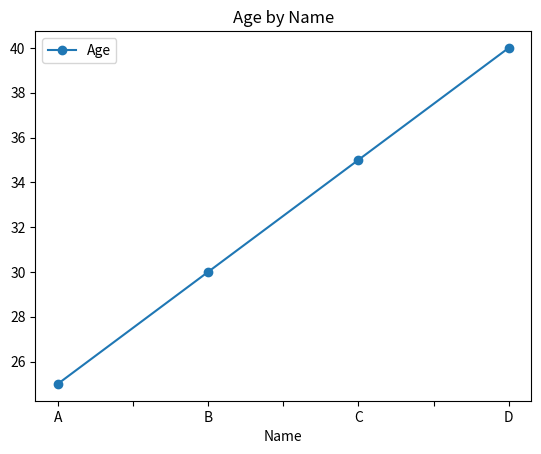

Here is the Python script that generated this plot:
import pandas as pd
import matplotlib.pyplot as plt

data = {
    'Name': ['A', 'B', 'C', 'D'],
    'Age': [25, 30, 35, 40],
    'City': ['New York', 'London', 'New York', 'Paris']
}

# Create DataFrame first
df = pd.DataFrame(data)

# Plot graph
df.plot(
    x='Name',
    y='Age',
    kind='line',
    title='Age by Name',
    marker='o'
)

plt.show()
